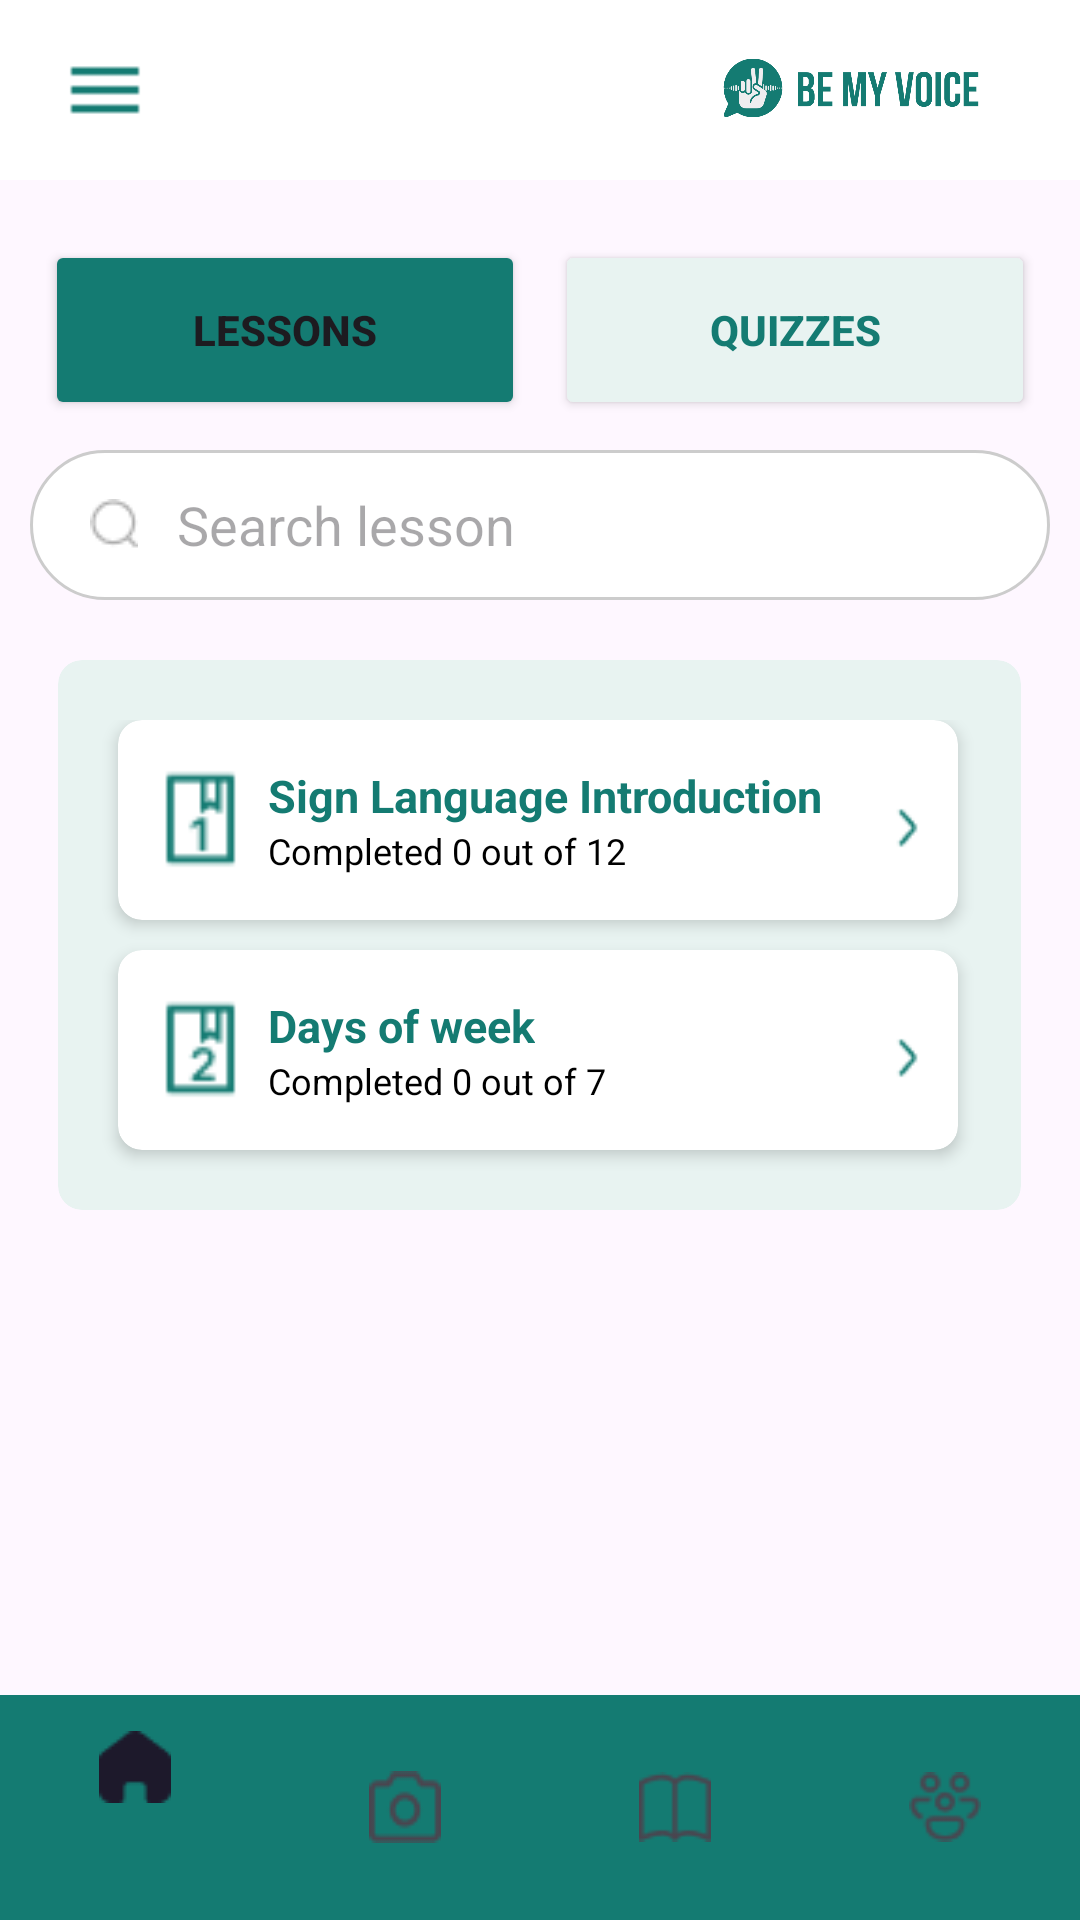

Reconstruct the res/layout file that produces this screen, plus the resources it refers to.
<!-- AndroidManifest.xml: application theme Theme.AndroidNativeApp1 -->
<!-- res/layout/list_of_lessons.xml -->
<?xml version="1.0" encoding="utf-8"?>
<androidx.constraintlayout.widget.ConstraintLayout
    xmlns:android="http://schemas.android.com/apk/res/android"
    xmlns:app="http://schemas.android.com/apk/res-auto"
    xmlns:tools="http://schemas.android.com/tools"
    android:layout_width="match_parent"
    android:layout_height="match_parent"
    android:visibility="visible"
    tools:context=".MainActivity"
    tools:visibility="visible">

    <ScrollView
        android:layout_width="match_parent"
        android:layout_height="match_parent"
        android:layout_marginTop="60dp">
        <LinearLayout
            android:layout_width="match_parent"
            android:layout_height="wrap_content"
            android:gravity="center"
            android:orientation="vertical">
            <LinearLayout
                android:layout_width="match_parent"
                android:layout_height="wrap_content"
                android:orientation="horizontal"
                android:layout_marginTop="20dp"
                android:gravity="center">
                <Button
                    android:layout_width="160dp"
                    android:layout_height="60dp"
                    app:cornerRadius="5dp"
                    android:textStyle="bold"
                    android:backgroundTint="#147B72"
                    android:text="Lessons" />
                <Button
                    android:layout_width="160dp"
                    android:layout_height="60dp"
                    android:layout_marginLeft="10dp"
                    android:backgroundTint="#E8F3F1"
                    android:textColor="#147B72"
                    app:strokeColor="#147B72"
                    app:strokeWidth="1dp"
                    app:cornerRadius="5dp"
                    android:textStyle="bold"
                    android:text="Quizzes" />
            </LinearLayout>

            <EditText
                android:id="@+id/editText1"
                android:layout_width="340dp"
                android:layout_height="50dp"
                android:hint="   Search lesson"
                android:drawableLeft="@drawable/search_icon"
                android:paddingLeft="20dp"
                android:background="@drawable/edittext_rounded_bg"
                android:layout_marginTop="10dp"
                android:inputType="text" />



            <androidx.cardview.widget.CardView
                android:layout_width="321dp"
                android:layout_height="wrap_content"
                app:cardBackgroundColor="#E8F3F1"
                app:cardCornerRadius="8dp"
                app:cardElevation="0dp"
                android:layout_marginTop="20dp"
                android:layout_marginBottom="100dp">

                <LinearLayout
                    android:layout_width="match_parent"
                    android:layout_height="wrap_content"
                    android:layout_marginTop="20dp"
                    android:layout_marginBottom="10dp"
                    android:orientation="vertical">
                    <androidx.cardview.widget.CardView
                        android:layout_width="280dp"
                        android:layout_height="wrap_content"
                        app:cardBackgroundColor="#FFFFFF"
                        app:cardCornerRadius="8dp"
                        app:cardElevation="3dp"
                        android:layout_marginBottom="10dp"
                        app:layout_constraintBottom_toBottomOf="parent"
                        app:layout_constraintEnd_toEndOf="parent"
                        app:layout_constraintStart_toStartOf="parent"
                        app:layout_constraintTop_toTopOf="parent"
                        android:layout_marginLeft="20dp">

                        <LinearLayout
                            android:layout_width="match_parent"
                            android:layout_height="wrap_content"
                            android:layout_marginBottom="5dp"
                            android:orientation="horizontal">
                            <ImageView
                                android:layout_width="35dp"
                                android:layout_height="50dp"
                                android:layout_marginTop="8dp"
                                android:layout_marginLeft="10dp"
                                app:srcCompat="@drawable/lesson_1_icon" />
                            <LinearLayout
                                android:layout_width="210dp"
                                android:layout_height="wrap_content"
                                android:orientation="vertical">
                                <TextView
                                    android:layout_width="wrap_content"
                                    android:layout_height="wrap_content"
                                    android:text="Sign Language Introduction"
                                    android:textSize="15sp"
                                    android:layout_marginTop="15dp"
                                    android:layout_marginLeft="5dp"
                                    android:textStyle="bold"
                                    android:textColor="#147B72" />

                                <TextView
                                    android:id="@+id/textView2"
                                    android:layout_width="wrap_content"
                                    android:layout_height="wrap_content"
                                    android:layout_marginLeft="5dp"
                                    android:layout_marginBottom="10dp"
                                    android:text="Completed 0 out of 12"
                                    android:textColor="#000000"
                                    android:textSize="12sp" />
                            </LinearLayout>
                            <ImageView
                                android:layout_width="15dp"
                                android:layout_height="20dp"
                                android:layout_marginTop="26dp"
                                app:srcCompat="@drawable/arrow_right" />
                        </LinearLayout>


                    </androidx.cardview.widget.CardView>

                    <androidx.cardview.widget.CardView
                        android:layout_width="280dp"
                        android:layout_height="wrap_content"
                        app:cardBackgroundColor="#FFFFFF"
                        app:cardCornerRadius="8dp"
                        app:cardElevation="3dp"
                        android:layout_marginBottom="10dp"
                        app:layout_constraintBottom_toBottomOf="parent"
                        app:layout_constraintEnd_toEndOf="parent"
                        app:layout_constraintStart_toStartOf="parent"
                        app:layout_constraintTop_toTopOf="parent"
                        android:layout_marginLeft="20dp">

                        <LinearLayout
                            android:layout_width="match_parent"
                            android:layout_height="wrap_content"
                            android:layout_marginBottom="5dp"
                            android:orientation="horizontal">
                            <ImageView
                                android:layout_width="35dp"
                                android:layout_height="50dp"
                                android:layout_marginTop="8dp"
                                android:layout_marginLeft="10dp"
                                app:srcCompat="@drawable/lesson_2_icon" />
                            <LinearLayout
                                android:layout_width="210dp"
                                android:layout_height="wrap_content"
                                android:orientation="vertical">
                                <TextView
                                    android:layout_width="wrap_content"
                                    android:layout_height="wrap_content"
                                    android:text="Days of week"
                                    android:textSize="15sp"
                                    android:layout_marginTop="15dp"
                                    android:layout_marginLeft="5dp"
                                    android:textStyle="bold"
                                    android:textColor="#147B72" />

                                <TextView
                                    android:id="@+id/textView2t"
                                    android:layout_width="wrap_content"
                                    android:layout_height="wrap_content"
                                    android:layout_marginLeft="5dp"
                                    android:layout_marginBottom="10dp"
                                    android:text="Completed 0 out of 7"
                                    android:textColor="#000000"
                                    android:textSize="12sp" />
                            </LinearLayout>
                            <ImageView
                                android:layout_width="15dp"
                                android:layout_height="20dp"
                                android:layout_marginTop="26dp"
                                app:srcCompat="@drawable/arrow_right" />
                        </LinearLayout>


                    </androidx.cardview.widget.CardView>

                </LinearLayout>
            </androidx.cardview.widget.CardView>

        </LinearLayout>

    </ScrollView>

    <androidx.appcompat.widget.Toolbar
        android:id="@+id/toolbar"
        android:layout_width="match_parent"
        android:layout_height="60dp"
        android:background="@color/white"
        android:elevation="0dp"
        app:layout_constraintBottom_toBottomOf="parent"
        app:layout_constraintEnd_toEndOf="parent"
        app:layout_constraintStart_toStartOf="parent"
        app:layout_constraintTop_toTopOf="parent"
        app:layout_constraintVertical_bias="0.0"
        app:titleTextAppearance="@style/AppBarTitleStyle">
        <ImageView
            android:id="@+id/leftDrawerIcon"
            android:layout_width="30dp"
            android:layout_height="30dp"
            android:layout_marginLeft="20dp"
            app:srcCompat="@drawable/left_drawer_icon" />

        <LinearLayout
            android:layout_width="match_parent"
            android:layout_height="match_parent"
            android:gravity="end">
            <ImageView
                android:id="@+id/imageView"
                android:layout_width="230dp"
                android:layout_height="60dp"
                android:layout_marginRight="30dp"
                app:srcCompat="@drawable/appbar_logo" />
        </LinearLayout>
    </androidx.appcompat.widget.Toolbar>

    <com.google.android.material.bottomnavigation.BottomNavigationView
        android:id="@+id/bottom_navigation"
        android:layout_width="match_parent"
        android:layout_height="75dp"
        app:layout_constraintBottom_toBottomOf="parent"
        app:layout_constraintEnd_toEndOf="parent"
        app:layout_constraintStart_toStartOf="parent"
        app:layout_constraintTop_toTopOf="parent"
        app:layout_constraintVertical_bias="1.0"
        android:background="#147B72"
        app:menu="@drawable/bottom_navigation_menu" />


</androidx.constraintlayout.widget.ConstraintLayout>
<!-- resources referenced by this layout -->
<resources>
  <color name="white">#FFFFFFFF</color>
  <!-- drawable appbar_logo: png bitmap (drawable, 23364 bytes) -->
  <!-- drawable arrow_right: png bitmap (drawable, 363 bytes) -->
  <!-- drawable bottom_navigation_menu (drawable) -->
  <?xml version="1.0" encoding="utf-8"?>
  <menu xmlns:android="http://schemas.android.com/apk/res/android">
      <item
          android:id="@+id/home_tab"
          android:icon="@drawable/navbar_home_icon" />
      <item
          android:id="@+id/camera_tab"
          android:icon="@drawable/navbar_camera_icon" />
      <item
          android:id="@+id/learn_tab"
          android:icon="@drawable/navbar_learn_icon" />
      <item
          android:id="@+id/chat_tab"
          android:icon="@drawable/navbar_chat_icon" />
  </menu>
  <!-- drawable edittext_rounded_bg (drawable) -->
  <shape xmlns:android="http://schemas.android.com/apk/res/android">
      <solid android:color="#FFFFFF" />
      <stroke
          android:color="#CCCCCC"
          android:width="1dp" />
      <corners android:radius="25dp" />
  </shape>
  <!-- drawable left_drawer_icon: png bitmap (drawable, 161 bytes) -->
  <!-- drawable lesson_1_icon: png bitmap (drawable, 477 bytes) -->
  <!-- drawable lesson_2_icon: png bitmap (drawable, 558 bytes) -->
  <!-- drawable search_icon: png bitmap (drawable, 494 bytes) -->
  <style name="AppBarTitleStyle" parent="TextAppearance.Widget.AppCompat.Toolbar.Title">
          <item name="android:textSize">18sp</item>
          <item name="android:gravity">center</item>
      </style>
  <style name="Theme.AndroidNativeApp1" parent="Base.Theme.AndroidNativeApp1" />
  <!-- drawable navbar_home_icon: png bitmap (drawable, 325 bytes) -->
  <!-- drawable navbar_camera_icon: png bitmap (drawable, 445 bytes) -->
  <!-- drawable navbar_learn_icon: png bitmap (drawable, 407 bytes) -->
  <!-- drawable navbar_chat_icon: png bitmap (drawable, 574 bytes) -->
  <style name="Base.Theme.AndroidNativeApp1" parent="Theme.Material3.DayNight.NoActionBar">
          
          
      </style>
</resources>
